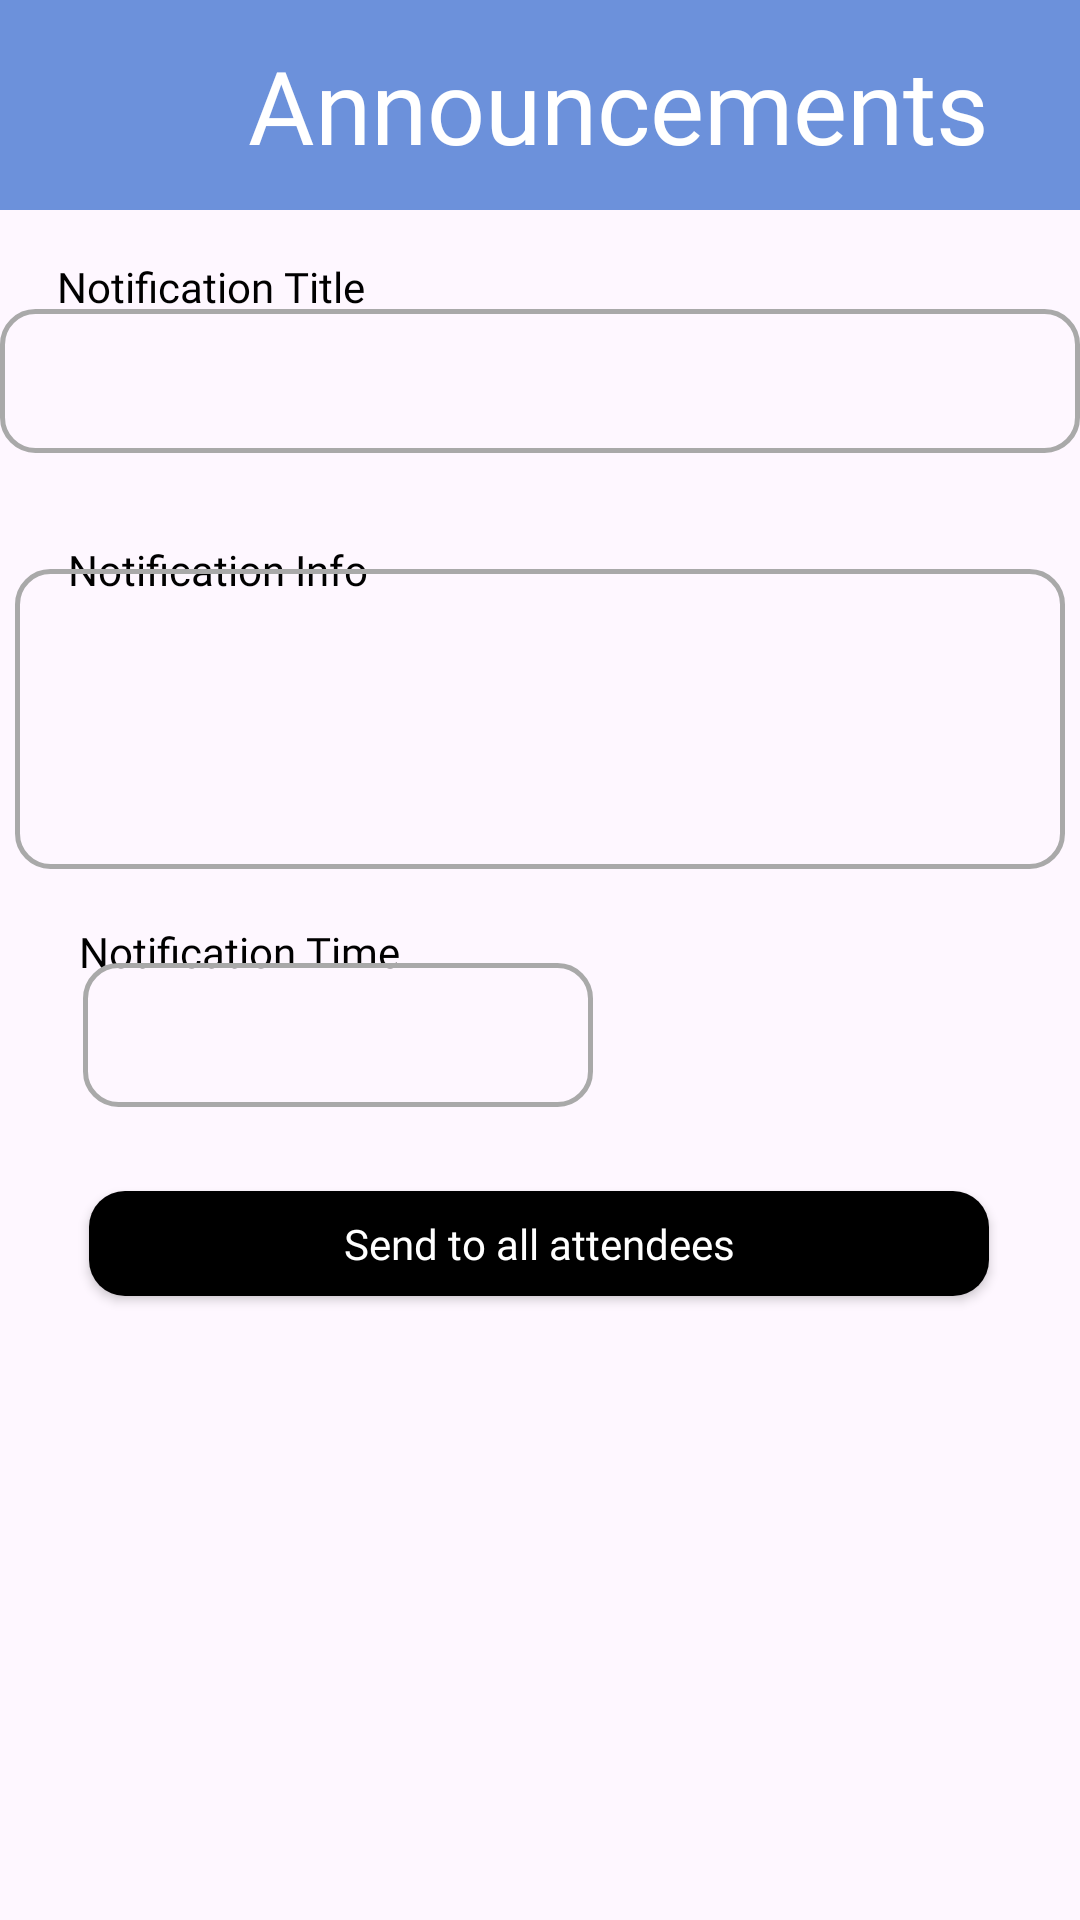

Android layout source for this screen:
<!-- AndroidManifest.xml: application theme Theme.ScANDROID -->
<!-- res/layout/event_create_announcement_activity.xml -->
<?xml version="1.0" encoding="utf-8"?>
<androidx.constraintlayout.widget.ConstraintLayout
    xmlns:android="http://schemas.android.com/apk/res/android"
    xmlns:app="http://schemas.android.com/apk/res-auto"
    android:layout_width="match_parent"
    android:layout_height="match_parent"
    android:layout_gravity="center">

    <LinearLayout
        android:id="@+id/top_border"
        android:layout_width="match_parent"
        android:layout_height="70dp"
        android:background="@color/blue"
        android:gravity="center_vertical"
        app:layout_constraintEnd_toEndOf="parent"
        app:layout_constraintHorizontal_bias="0.0"
        app:layout_constraintStart_toStartOf="parent"
        app:layout_constraintTop_toTopOf="parent">

        <androidx.appcompat.widget.AppCompatButton
            android:id="@+id/back_button"
            android:layout_width="35dp"
            android:layout_height="36dp"
            android:background="@drawable/back_arrow_icon">
        </androidx.appcompat.widget.AppCompatButton>

        <TextView
            android:id="@+id/announcements_bar"
            android:layout_width="342dp"
            android:layout_height="wrap_content"
            android:fontFamily="@font/inter_semibold"
            android:text="@string/announcements_text"
            android:textAlignment="center"
            android:textColor="@color/white"
            android:textSize="34sp" />
    </LinearLayout>

    <TextView
        android:id="@+id/notification_title"
        android:layout_width="200dp"
        android:layout_height="25dp"
        android:fontFamily="@font/inter_bold"
        android:text="@string/notification_title_text"
        android:textColor="@color/black"
        app:layout_constraintBottom_toBottomOf="parent"
        app:layout_constraintEnd_toEndOf="parent"
        app:layout_constraintHorizontal_bias="0.118"
        app:layout_constraintStart_toStartOf="parent"
        app:layout_constraintTop_toTopOf="parent"
        app:layout_constraintVertical_bias="0.14" />

    <EditText
        android:id="@+id/edit_notification_title"
        android:layout_width="360dp"
        android:layout_height="48dp"
        android:background="@drawable/button_outline_grey"
        android:inputType="text"
        app:layout_constraintBottom_toBottomOf="parent"
        app:layout_constraintEnd_toEndOf="parent"
        app:layout_constraintHorizontal_bias="0.49"
        app:layout_constraintStart_toStartOf="parent"
        app:layout_constraintTop_toTopOf="parent"
        app:layout_constraintVertical_bias="0.174" />

    <TextView
        android:id="@+id/notification_info"
        android:layout_width="200dp"
        android:layout_height="25dp"
        android:fontFamily="@font/inter_bold"
        android:text="@string/notification_info_text"
        android:textColor="@color/black"
        app:layout_constraintBottom_toBottomOf="parent"
        app:layout_constraintEnd_toEndOf="parent"
        app:layout_constraintHorizontal_bias="0.142"
        app:layout_constraintStart_toStartOf="parent"
        app:layout_constraintTop_toTopOf="parent"
        app:layout_constraintVertical_bias="0.293" />

    <EditText
        android:id="@+id/edit_notification_info"
        android:layout_width="350dp"
        android:layout_height="100dp"
        android:background="@drawable/button_outline_grey"
        android:inputType="text"
        app:layout_constraintBottom_toBottomOf="parent"
        app:layout_constraintEnd_toEndOf="parent"
        app:layout_constraintHorizontal_bias="0.491"
        app:layout_constraintStart_toStartOf="parent"
        app:layout_constraintTop_toTopOf="parent"
        app:layout_constraintVertical_bias="0.351" />

    <TextView
        android:id="@+id/notification_schedule"
        android:layout_width="200dp"
        android:layout_height="25dp"
        android:fontFamily="@font/inter_bold"
        android:text="@string/notification_schedule_text"
        android:textColor="@color/black"
        app:layout_constraintBottom_toBottomOf="parent"
        app:layout_constraintEnd_toEndOf="parent"
        app:layout_constraintHorizontal_bias="0.165"
        app:layout_constraintStart_toStartOf="parent"
        app:layout_constraintTop_toTopOf="parent" />

    <androidx.appcompat.widget.AppCompatButton
        android:id="@+id/send_notification_button"
        android:layout_width="300dp"
        android:layout_height="35dp"
        android:background="@drawable/rectangle_button"
        android:fontFamily="@font/inter_bold"
        android:text="@string/notification_send_text"
        android:textAllCaps="false"
        android:textColor="@color/white"
        app:layout_constraintBottom_toBottomOf="parent"
        app:layout_constraintEnd_toEndOf="parent"
        app:layout_constraintHorizontal_bias="0.495"
        app:layout_constraintStart_toStartOf="parent"
        app:layout_constraintTop_toTopOf="parent"
        app:layout_constraintVertical_bias="0.656" />

    <TextView
        android:id="@+id/edit_notification_time"
        android:layout_width="170dp"
        android:layout_height="48dp"
        android:background="@drawable/button_outline_grey"
        android:textColorHint="#757575"
        android:gravity="center"
        app:layout_constraintBottom_toBottomOf="parent"
        app:layout_constraintEnd_toEndOf="parent"
        app:layout_constraintHorizontal_bias="0.145"
        app:layout_constraintStart_toStartOf="parent"
        app:layout_constraintTop_toTopOf="parent"
        app:layout_constraintVertical_bias="0.542">
    </TextView>

</androidx.constraintlayout.widget.ConstraintLayout>
<!-- resources referenced by this layout -->
<resources>
  <color name="black">#FF000000</color>
  <color name="blue">#6C91DB</color>
  <color name="white">#FFFFFFFF</color>
  <!-- drawable button_outline_grey (drawable) -->
  <?xml version="1.0" encoding="utf-8"?>
  <shape xmlns:android="http://schemas.android.com/apk/res/android"
      android:shape="rectangle">
      <corners android:radius="11.15dp" />
      <stroke android:width="5px" android:color="@color/grey" />
  </shape>
  <!-- drawable rectangle_button (drawable) -->
  <?xml version="1.0" encoding="utf-8"?>
  <shape
      xmlns:android="http://schemas.android.com/apk/res/android"
      android:shape="rectangle">
  
      <corners
          android:radius="12dp"/>
      <solid
          android:color="@color/black"/>
  </shape>
  <string name="announcements_text">Announcements</string>
  <string name="notification_info_text">Notification Info</string>
  <string name="notification_schedule_text">Notification Time</string>
  <string name="notification_send_text">Send to all attendees</string>
  <string name="notification_title_text">Notification Title</string>
  <style name="Theme.ScANDROID" parent="Base.Theme.ScANDROID" />
  <color name="grey">#A9A9A9</color>
  <style name="Base.Theme.ScANDROID" parent="Theme.Material3.DayNight.NoActionBar">
          
          
          <item name="android:statusBarColor">@color/blue</item>
          <item name="android:navigationBarColor">@color/blue</item>
      </style>
</resources>
